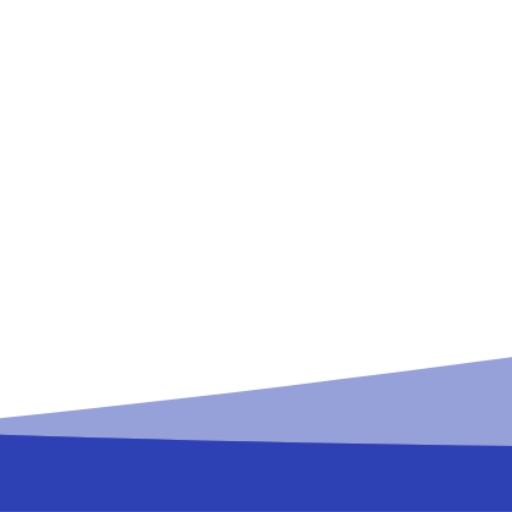
t = 0.00 s
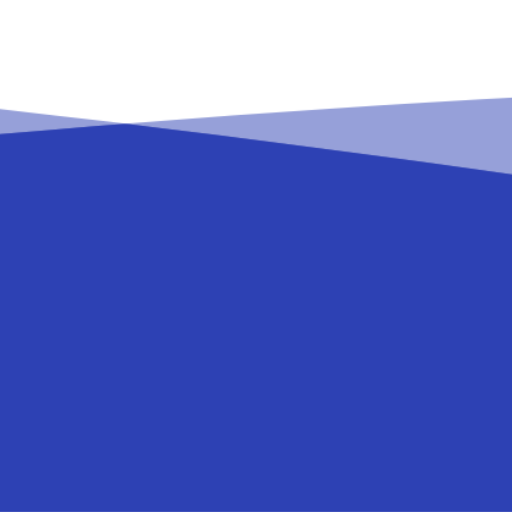
t = 6.85 s
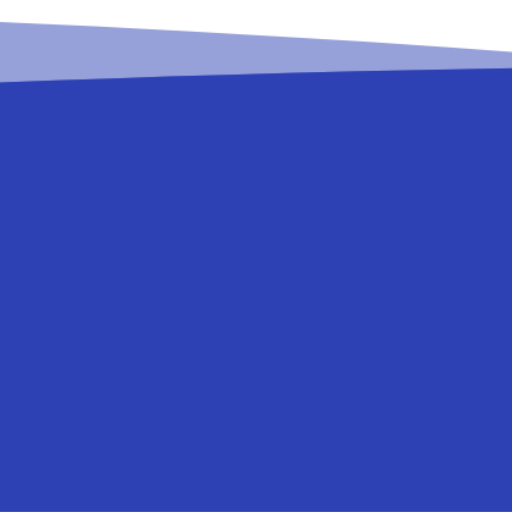
t = 9.37 s

The animated SVG that drew these frames (rendered in a browser with its animation timeline set to each time). Animation: 4 SMIL elements (animate=4); frames cover the first 9.37 s, repeats indefinitely.

<svg viewBox="0 0 1000 1000" xmlns="http://www.w3.org/2000/svg" overflow="visible" height="100%"><defs><clipPath id="e9efbdf6-35c0-41f0-a4c2-80c1de3fa4b4"><path fill="black" d="M-46326.098630904715,1020 v -145 c 6000,0 6000,-875 12000,-875 c 6000,0 6000, 875 12000, 875 c 6000,0 6000,-875 12000,-875 c 6000,0 6000, 875 12000, 875 c 6000,0 6000,-875 12000,-875 c 6000,0 6000, 875 12000, 875 v 145 L 48000,1020 L 0,1020 z" clip-path="url(#)"><animate attributeName="d" values="M-46326.098630904715,1020 v -145 c 6000,0 6000,-875 12000,-875 c 6000,0 6000, 875 12000, 875 c 6000,0 6000,-875 12000,-875 c 6000,0 6000, 875 12000, 875 c 6000,0 6000,-875 12000,-875 c 6000,0 6000, 875 12000, 875 v 145 L 48000,1020 L 0,1020 z;M-22326.098630904715,1020 v -145 c 6000,0 6000,-875 12000,-875 c 6000,0 6000, 875 12000, 875 c 6000,0 6000,-875 12000,-875 c 6000,0 6000, 875 12000, 875 c 6000,0 6000,-875 12000,-875 c 6000,0 6000, 875 12000, 875 v 145 L 48000,1020 L 0,1020 z" dur="27.39554439277886s" keyTimes="0;1" repeatCount="indefinite"></animate></path></clipPath><clipPath id="7eaa9623-f52c-46a9-876f-0b9e4899c8cc"><path fill="black" d="M-4048.712532178376,1020 v -20 c 6000,0 6000,-875 12000,-875 c 6000,0 6000, 875 12000, 875 c 6000,0 6000,-875 12000,-875 c 6000,0 6000, 875 12000, 875 c 6000,0 6000,-875 12000,-875 c 6000,0 6000, 875 12000, 875 v 20 L 48000,1020 L 0,1020 z" clip-path="url(#e9efbdf6-35c0-41f0-a4c2-80c1de3fa4b4)"><animate attributeName="d" values="M-4048.712532178376,1020 v -20 c 6000,0 6000,-875 12000,-875 c 6000,0 6000, 875 12000, 875 c 6000,0 6000,-875 12000,-875 c 6000,0 6000, 875 12000, 875 c 6000,0 6000,-875 12000,-875 c 6000,0 6000, 875 12000, 875 v 20 L 48000,1020 L 0,1020 z;M-28048.712532178375,1020 v -20 c 6000,0 6000,-875 12000,-875 c 6000,0 6000, 875 12000, 875 c 6000,0 6000,-875 12000,-875 c 6000,0 6000, 875 12000, 875 c 6000,0 6000,-875 12000,-875 c 6000,0 6000, 875 12000, 875 v 20 L 48000,1020 L 0,1020 z" dur="37.46578563787773s" keyTimes="0;1" repeatCount="indefinite"></animate></path></clipPath></defs><pattern id="88e490ab-0155-47cc-a257-25048fe87a63" viewBox="0 0 24000 1000" width="24000" height="1000" patternUnits="userSpaceOnUse"><path fill="#2d41b4" d="M-46326.098630904715,1020 v -145 c 6000,0 6000,-875 12000,-875 c 6000,0 6000, 875 12000, 875 c 6000,0 6000,-875 12000,-875 c 6000,0 6000, 875 12000, 875 c 6000,0 6000,-875 12000,-875 c 6000,0 6000, 875 12000, 875 v 145 L 48000,1020 L 0,1020 z" style="opacity: 0.5;"><animate attributeName="d" values="M-46326.098630904715,1020 v -145 c 6000,0 6000,-875 12000,-875 c 6000,0 6000, 875 12000, 875 c 6000,0 6000,-875 12000,-875 c 6000,0 6000, 875 12000, 875 c 6000,0 6000,-875 12000,-875 c 6000,0 6000, 875 12000, 875 v 145 L 48000,1020 L 0,1020 z;M-22326.098630904715,1020 v -145 c 6000,0 6000,-875 12000,-875 c 6000,0 6000, 875 12000, 875 c 6000,0 6000,-875 12000,-875 c 6000,0 6000, 875 12000, 875 c 6000,0 6000,-875 12000,-875 c 6000,0 6000, 875 12000, 875 v 145 L 48000,1020 L 0,1020 z" dur="27.39554439277886s" keyTimes="0;1" repeatCount="indefinite"></animate></path><path fill="#2d41b4" d="M-4048.712532178376,1020 v -20 c 6000,0 6000,-875 12000,-875 c 6000,0 6000, 875 12000, 875 c 6000,0 6000,-875 12000,-875 c 6000,0 6000, 875 12000, 875 c 6000,0 6000,-875 12000,-875 c 6000,0 6000, 875 12000, 875 v 20 L 48000,1020 L 0,1020 z" style="opacity: 0.5;"><animate attributeName="d" values="M-4048.712532178376,1020 v -20 c 6000,0 6000,-875 12000,-875 c 6000,0 6000, 875 12000, 875 c 6000,0 6000,-875 12000,-875 c 6000,0 6000, 875 12000, 875 c 6000,0 6000,-875 12000,-875 c 6000,0 6000, 875 12000, 875 v 20 L 48000,1020 L 0,1020 z;M-28048.712532178375,1020 v -20 c 6000,0 6000,-875 12000,-875 c 6000,0 6000, 875 12000, 875 c 6000,0 6000,-875 12000,-875 c 6000,0 6000, 875 12000, 875 c 6000,0 6000,-875 12000,-875 c 6000,0 6000, 875 12000, 875 v 20 L 48000,1020 L 0,1020 z" dur="37.46578563787773s" keyTimes="0;1" repeatCount="indefinite"></animate></path><rect x="0" y="0" width="24000" height="1000" fill="#2d41b4" clip-path="url(#7eaa9623-f52c-46a9-876f-0b9e4899c8cc)"></rect><rect x="-24000" y="1000" width="72000" height="1000" fill="#2d41b4"></rect></pattern><rect x="-24000" y="-500" width="400000000000" height="1000" fill="#0000"></rect><rect fill="url(#88e490ab-0155-47cc-a257-25048fe87a63)" x="0" y="10" width="400000000000" height="999"></rect></svg>
